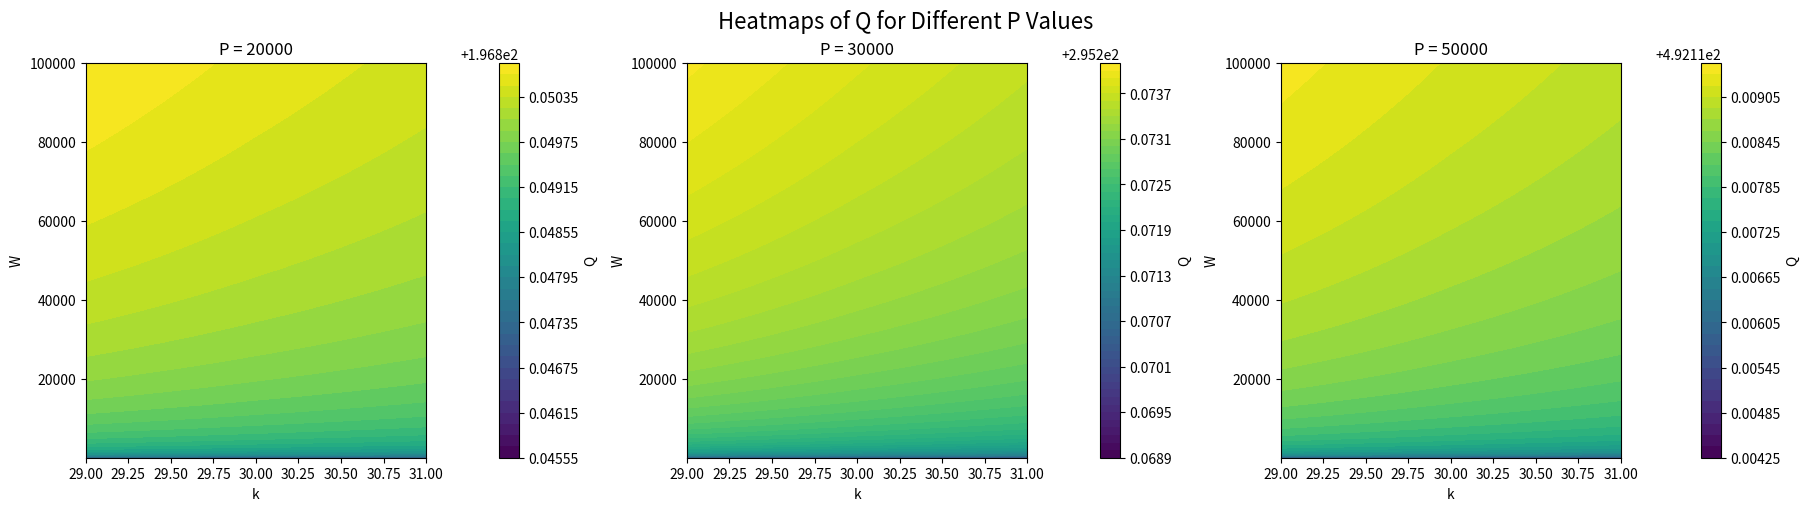

Source code (Python):
import numpy as np
import matplotlib.pyplot as plt

def calculate_alpha(D_plus, D_minus, X_plus):
    """
    Calculates alpha using the provided formula:
    alpha = (D^+ - D^-)/(D^- X^+)
    """
    alpha = (D_plus - D_minus) / (D_minus * X_plus)
    return alpha


def calc_X(beta,c,gamma,e, omega):
    return (beta*c + gamma*e)/omega


def calc_B(u_star, r, delta):
    return u_star*(1+r)(r+delta)


def calculate_Q(nu, W, P, C, k, beta, gamma, E, alpha, X, r, delta):
    """
    Calculates Q based on the given formula:
    Q = [(ln(W(P-C)k * beta - 1) + beta*P + gamma*E) * (alpha*X + 1) * (r + delta)] 
        / [(1 - delta)^L * (1 + r)]
    """
    try:
        term1 = (1/k)*np.log(W * (P - C) * k * nu * beta - 1)
        term2 = beta * P + gamma * E
        numerator = (term1 + term2) * (alpha * X + 1) * (r + delta)
        denominator = (1 + r)
        Q = numerator / denominator
        return Q
    except Exception as e:
        print(f"Error in calculate_Q: {e}")
        return np.nan
    

def main():
    # Example values
    D_plus = 4000
    D_minus = 500#100
    print("D_plus", D_plus)

    #ICE
    beta_plus = 1.0
    beta_minus = 0.25404965019667486
    gamma_minus = 0#1.323175261441015e-08
    gamma_plus = 0#3.9605791486638497
    c_minus = 0.05623261991186667
    c_plus = 0.16853363453157436
    e_minus = 0.26599820413049985#THEY ARE THE SAME
    e_plus = 0.26599820413049985

    omega_minus= 0.7#0.5 + 0.2*1
    omega_plus= 1.3#0.5 + 0.8*1

    r = 0.00417

    #nu = 1
    cost = 17000

    E = 6000
    delta = 0.001

    W_min, W_max = 1, 5
    W_points =  1000
    
    n_points = 50
    
    nu = 0.00001

    P_values = [20000, 30000,50000]
    X_plus = calc_X(beta_plus,c_plus,gamma_plus,e_plus, omega_minus)
    print("X plus",X_plus)
    alpha = calculate_alpha(D_plus, D_minus, X_plus)
    print("alpha", alpha)
    beta = (beta_plus + beta_minus)/2
    print("beta", beta)
    c= (c_plus + c_minus)/2
    print("c", c)
    gamma= (gamma_plus + gamma_minus)/2
    print("gamma", gamma)
    e = (e_plus + e_minus)/2
    print("e", e)
    omega= (omega_plus + omega_minus)/2
    print("omega", omega)
    X = calc_X(beta,c,gamma,e, omega)
    print("X", X)


    #alpha_vec = np.logspace(-3, 4, 10000)
    av_distance = D_plus/(alpha*X + 1)
    print("av_distance ", av_distance )#SO YEHA THIS DOES NOT WORK
    #plt.plot(alpha_vec,av_distance)
    #plt.show()
 

    # Generate W and n values
    W_vals = np.logspace(W_min, W_max, W_points)
    k_vals = np.arange(29, 32)


    Q_grids = []

    for P in P_values:
        Q_grid = np.zeros((len(W_vals), len(k_vals)))
        for i, W in enumerate(W_vals):
            for j, k in enumerate(k_vals):
                Q_grid[i, j] = calculate_Q(nu,W, P, cost, k, beta, gamma, E, alpha, X, r, delta)
        Q_grids.append(Q_grid)
        #print(Q_grid)

    print("Min Q", np.min(Q_grids))
    print("Max Q", np.max(Q_grids))

    # Plot heatmaps
    fig, axes = plt.subplots(1, 3, figsize=(18, 5), constrained_layout=True)
    titles = [f"P = {P}" for P in P_values]

    for i, ax in enumerate(axes):
        c = ax.contourf(k_vals, W_vals, Q_grids[i], levels=50, cmap='viridis')
        fig.colorbar(c, ax=ax, label='Q')
        ax.set_title(titles[i])
        ax.set_xlabel("k")
        ax.set_ylabel("W")
        #ax.set_yscale("log")

    plt.suptitle("Heatmaps of Q for Different P Values", fontsize=16)
    plt.show()
if __name__ == "__main__":
    main()
    
